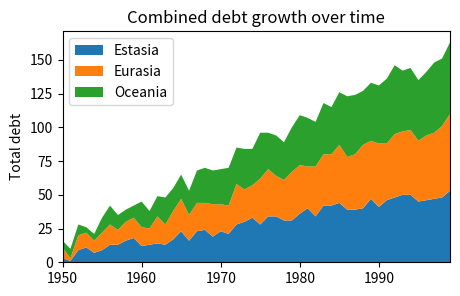

Write Python code to recreate this figure.
import matplotlib.pyplot as plt
import numpy as np

np.random.seed(444)

fig, _ = plt.subplots()
print(type(fig))

one_tick = fig.axes[0].yaxis.get_major_ticks()[0]
print(type(one_tick))

fig, ax = plt.subplots()
print(type(ax))


rng = np.arange(50)
rnd = np.random.randint(0,10,size=(3,rng.size))
yrs = 1950 + rng

fix, ax = plt.subplots(figsize=(5,3))
ax.stackplot(yrs, rng + rnd, labels=['Estasia', 'Eurasia', 'Oceania'])
ax.set_title('Combined debt growth over time')
ax.legend(loc='upper left')
ax.set_ylabel('Total debt')
ax.set_xlim(xmin=yrs[0], xmax=yrs[-1])
fig.tight_layout()

'''
x = np.random.randint(low=1, high=11, size=50)
y = x + np.random.randint(1, 5, size=x.size)
data = np.column_stack((x,y))

fig, (ax1, ax2) = plt.subplots(
	nrows=1, ncols=2,
	figsize=(8,4)
)

ax1.scatter(x=x, y=y, marker='o', c='r', edgecolor='b')
ax1.set_title('Scatter: $x$ versus $y$')
ax1.set_xlabel('$x$')
ax1.set_xlabel('$y$')

ax2.hist(
	data, bins=np.arange(data.min(), data.max()),
	label=('x','y')
)

ax2.legend(loc=(0.65, 0.8))
ax2.set_title('Frequencies of $x$ and $y$')
ax2.yaxis.tick_right()
'''
plt.show()



















